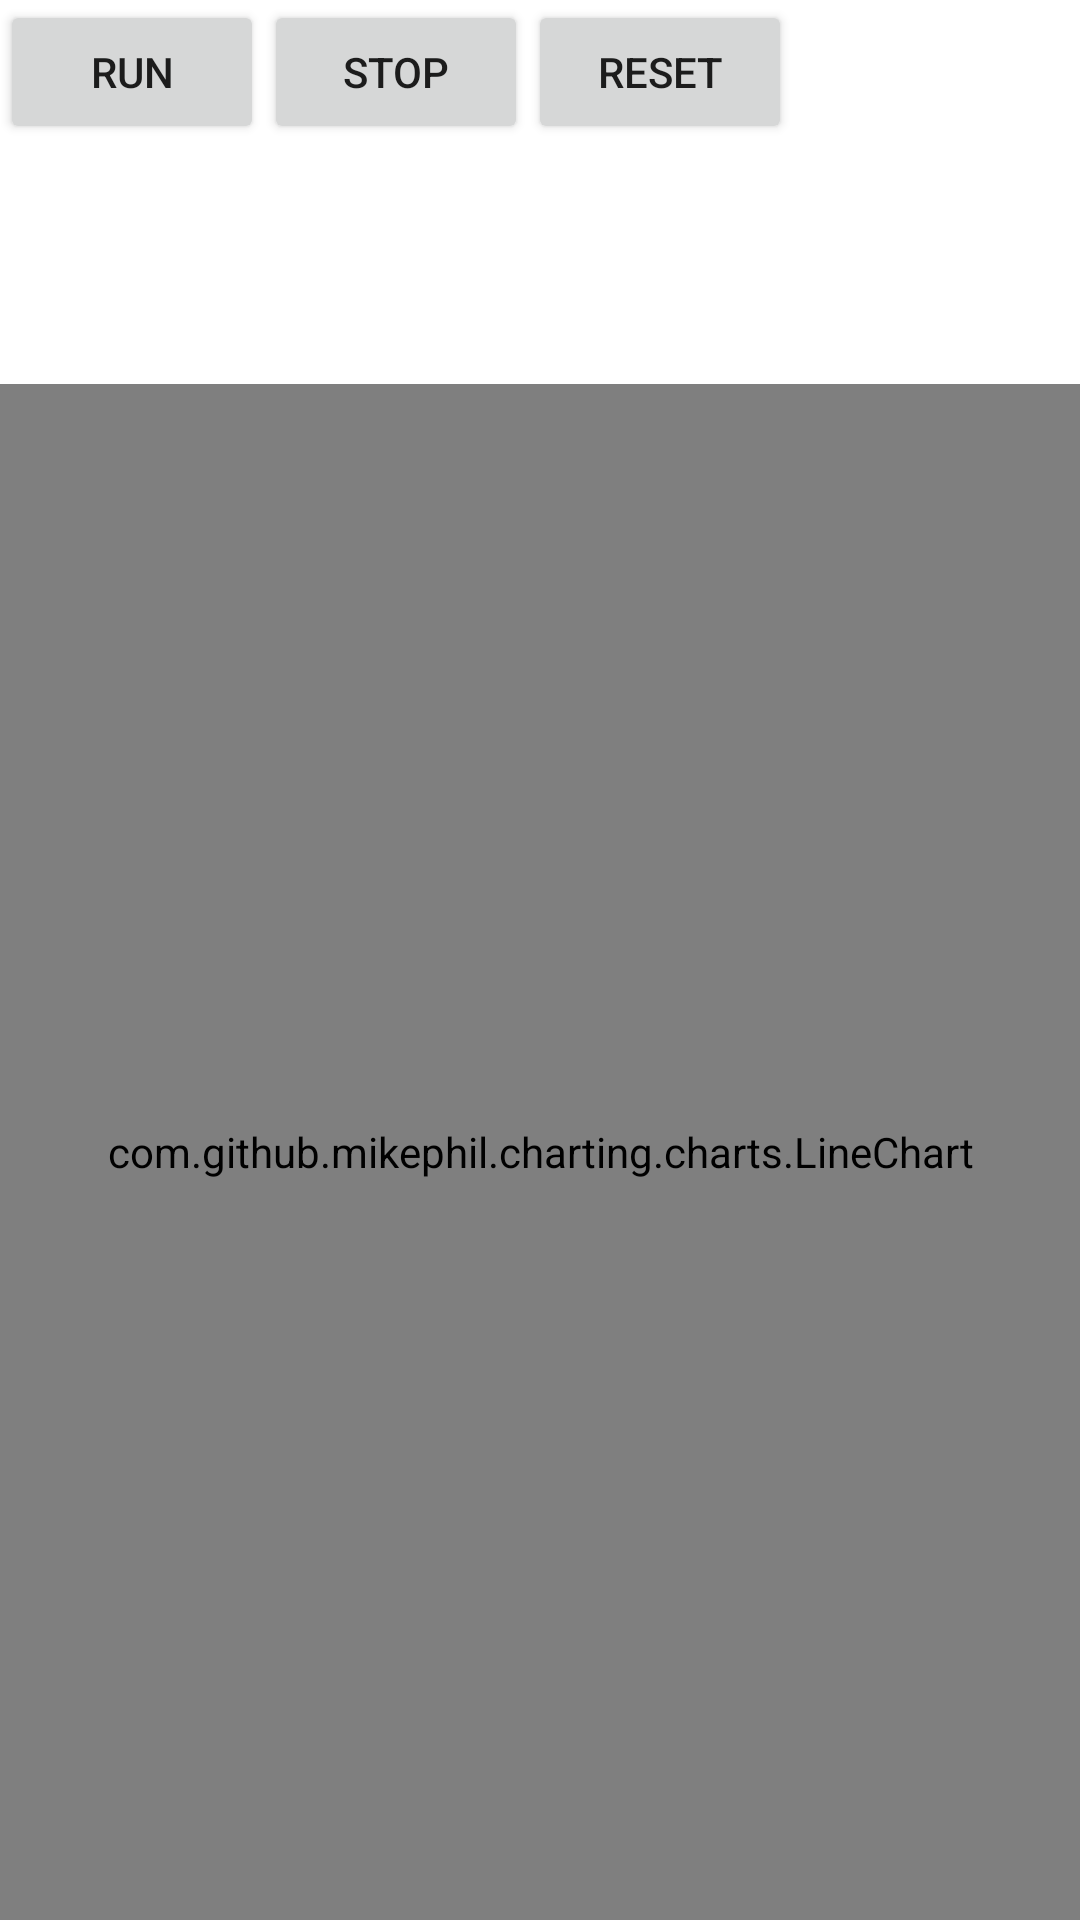

This screen was rendered from an Android layout file. Write that file and the resources it references.
<!-- AndroidManifest.xml: application theme Theme.MyApplication -->
<!-- res/layout/fragment2.xml -->
<?xml version="1.0" encoding="utf-8"?>
<LinearLayout xmlns:android="http://schemas.android.com/apk/res/android"
    xmlns:tools="http://schemas.android.com/tools"
    xmlns:app="http://schemas.android.com/apk/res-auto"
    android:layout_width="match_parent"
    android:layout_height="match_parent"
    android:orientation="vertical"
    tools:context=".Fragment.GraphActivity">





        <LinearLayout
            android:orientation="horizontal"
            android:layout_weight="2"
            android:layout_width="match_parent"
            android:layout_height="0dp">
            <Button
                android:id="@+id/button_RunData"
                android:layout_width="wrap_content"
                android:layout_height="wrap_content"
                app:layout_widthPercent="25%"
                app:layout_heightPercent="10%"
                app:layout_marginStartPercent="25%"
                app:layout_marginTopPercent="90%"
                android:text="RUN"
                app:layout_constraintBottom_toBottomOf="parent"
                app:layout_constraintEnd_toEndOf="parent"
                app:layout_constraintTop_toTopOf="@+id/guideline" />

            <Button
                android:id="@+id/button_Stop"
                android:layout_width="wrap_content"
                android:layout_height="wrap_content"
                app:layout_widthPercent="25%"
                app:layout_heightPercent="10%"
                app:layout_marginStartPercent="50%"
                app:layout_marginTopPercent="90%"
                android:text="STOP"
                app:layout_constraintBottom_toBottomOf="parent"
                app:layout_constraintEnd_toStartOf="@+id/button_RunData"
                app:layout_constraintTop_toTopOf="@+id/guideline" />

            <Button
                android:id="@+id/button_Reset"
                android:layout_width="wrap_content"
                android:layout_height="wrap_content"
                app:layout_widthPercent="25%"
                app:layout_heightPercent="10%"
                app:layout_marginStartPercent="75%"
                app:layout_marginTopPercent="90%"
                android:text="RESET"
                app:layout_constraintBottom_toBottomOf="parent"
                app:layout_constraintEnd_toStartOf="@+id/button_Stop"
                app:layout_constraintTop_toTopOf="@+id/guideline" />
        </LinearLayout>




        <com.github.mikephil.charting.charts.LineChart
            android:layout_weight="8"
            android:id="@+id/lineChart"
            android:layout_width="match_parent"
            android:layout_height="0dp"
            app:layout_heightPercent="75%"
            app:layout_marginStartPercent="5%"
            app:layout_marginTopPercent="10%"
            app:layout_widthPercent="90%" />

        <androidx.constraintlayout.widget.Guideline
            android:layout_weight="8"
            android:id="@+id/guideline"
            android:layout_width="match_parent"
            android:layout_height="0dp"
            android:orientation="horizontal"
            app:layout_constraintGuide_percent="0.9" />

</LinearLayout>
<!-- resources referenced by this layout -->
<resources>
  <style name="Theme.MyApplication" parent="Theme.MaterialComponents.Light.NoActionBar">
          
          <item name="colorPrimary">@color/black</item>
          <item name="colorPrimaryVariant">@color/black</item>
          <item name="colorOnPrimary">@color/white</item>
          
          <item name="colorSecondary">@color/teal_200</item>
          <item name="colorSecondaryVariant">@color/teal_700</item>
          <item name="colorOnSecondary">@color/black</item>
          
          <item name="android:statusBarColor" tools:targetApi="l">?attr/colorPrimaryVariant</item>
          
      </style>
  <color name="black">#000000</color>
  <color name="white">#FFFFFF</color>
  <color name="teal_200">#FF03DAC5</color>
  <color name="teal_700">#FF018786</color>
</resources>
